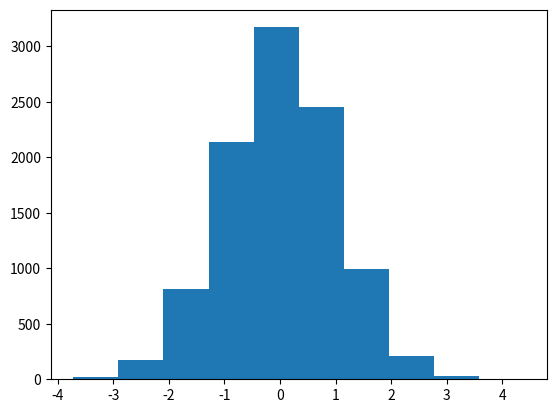

The matplotlib source for this figure:
import numpy as np
import matplotlib.pyplot as plt
np.random.seed()
#a = np.random.uniform(size=10).reshape(2, 5)  # 균등분포(일양분포)
a = np.random.uniform(size=10000)  # 균등분포(일양분포)
b = np.random.normal(0, 1, 10000)  # 정규분포
# print(a)
# print(b)
#plt.hist(a)
plt.hist(b)
plt.show()
